Image classification data set "data" (icassava/fgvcx-icassava on GitHub). Class labels (5): cbb, cbsd, cgm, cmd, healthy.

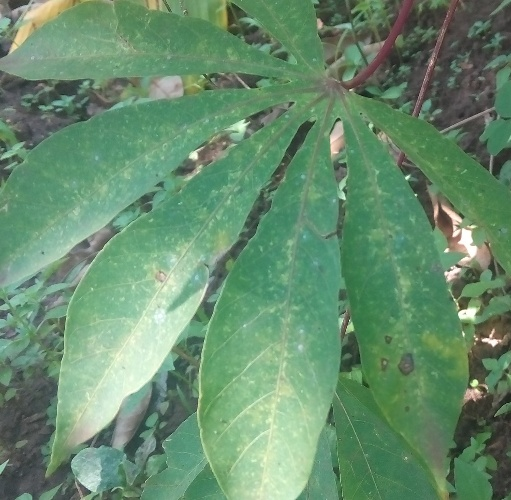
Label: cgm

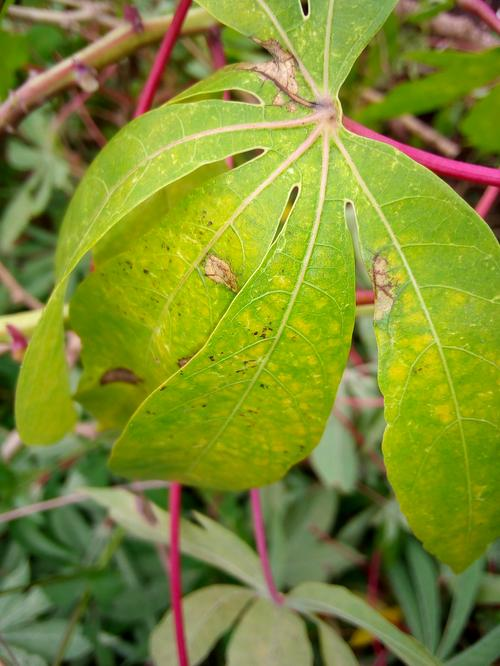
Label: cbb

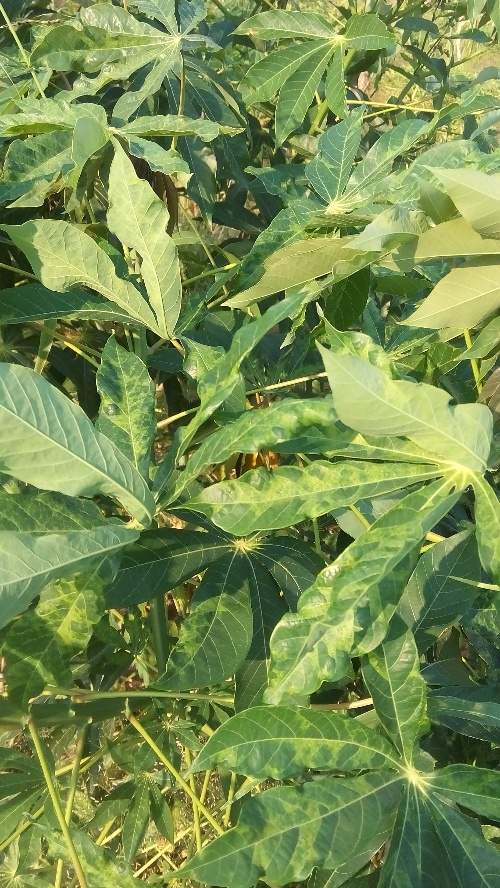
Label: cmd

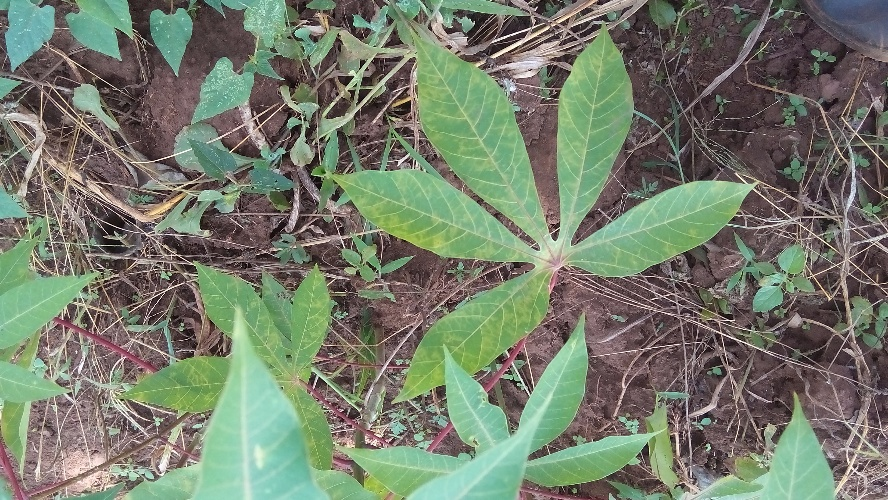
Label: cbsd

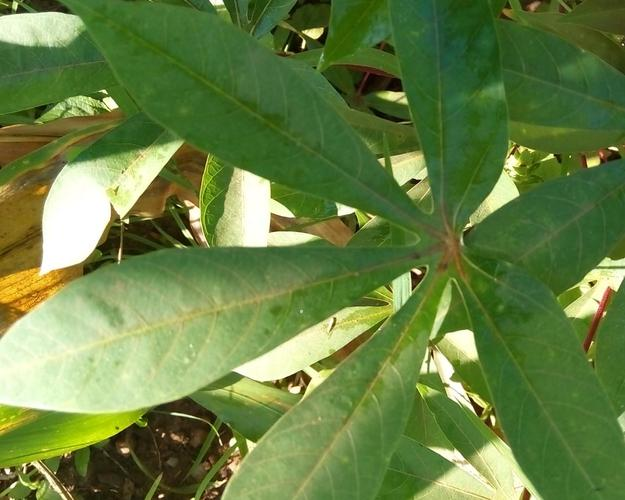
Label: healthy

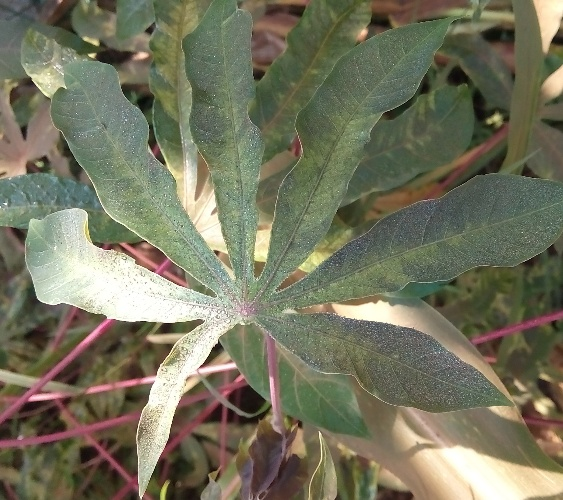
Label: cgm
